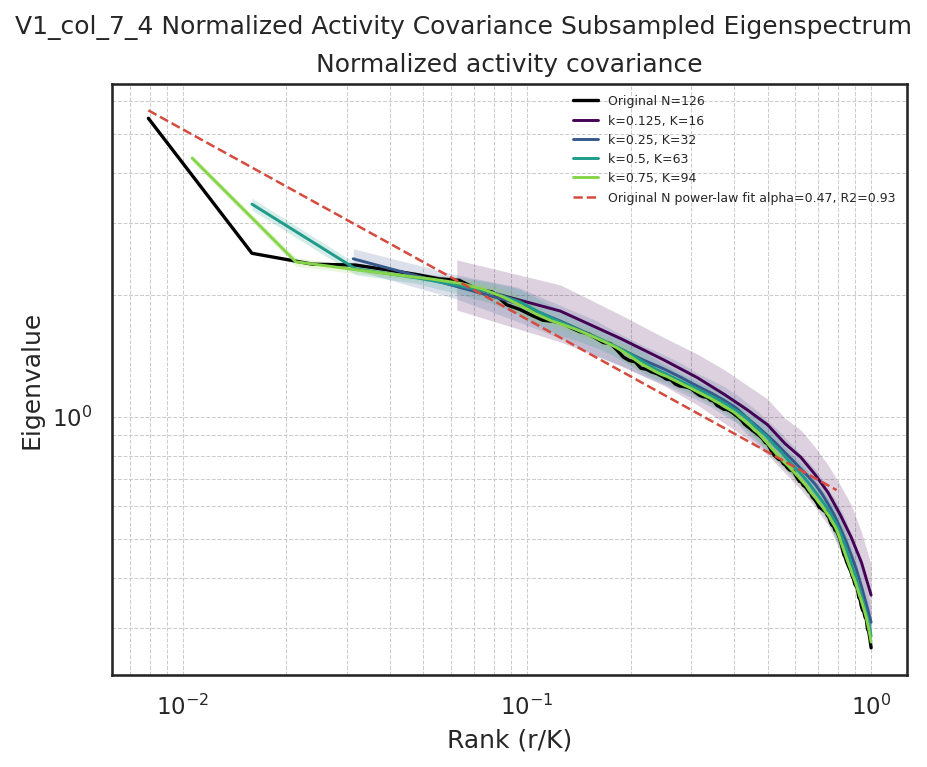

The file beside this chart, header and first rows:
k_fraction, K, rank, rank_normalized, mean_eigenvalue, std_eigenvalue
0.125, 16, 1, 0.0625, 2.135, 0.3017
0.125, 16, 2, 0.125, 1.822, 0.2928
0.125, 16, 3, 0.1875, 1.557, 0.2244
0.125, 16, 4, 0.25, 1.38, 0.1876
0.125, 16, 5, 0.3125, 1.248, 0.1791
0.125, 16, 6, 0.375, 1.134, 0.1708
0.125, 16, 7, 0.4375, 1.038, 0.1551
0.125, 16, 8, 0.5, 0.9548, 0.1505
0.125, 16, 9, 0.5625, 0.8573, 0.1325
0.125, 16, 10, 0.625, 0.7932, 0.1332
0.125, 16, 11, 0.6875, 0.7192, 0.1212
0.125, 16, 12, 0.75, 0.6491, 0.1098
0.125, 16, 13, 0.8125, 0.5734, 0.1057
0.125, 16, 14, 0.875, 0.5042, 0.1019
0.125, 16, 15, 0.9375, 0.4366, 0.08205
0.125, 16, 16, 1.0, 0.3623, 0.0683
0.25, 32, 1, 0.03125, 2.453, 0.1436
0.25, 32, 2, 0.0625, 2.095, 0.144
0.25, 32, 3, 0.09375, 1.903, 0.1852
0.25, 32, 4, 0.125, 1.721, 0.16
0.25, 32, 5, 0.1562, 1.58, 0.1562
0.25, 32, 6, 0.1875, 1.467, 0.1291
0.25, 32, 7, 0.2188, 1.377, 0.1165
0.25, 32, 8, 0.25, 1.311, 0.1094
0.25, 32, 9, 0.2812, 1.248, 0.1045
0.25, 32, 10, 0.3125, 1.189, 0.08965
0.25, 32, 11, 0.3438, 1.143, 0.08872
0.25, 32, 12, 0.375, 1.096, 0.08868
0.25, 32, 13, 0.4062, 1.05, 0.08466
0.25, 32, 14, 0.4375, 0.9903, 0.08766
0.25, 32, 15, 0.4688, 0.9433, 0.08595
0.25, 32, 16, 0.5, 0.898, 0.07959
0.25, 32, 17, 0.5312, 0.8561, 0.07751
0.25, 32, 18, 0.5625, 0.8141, 0.07358
0.25, 32, 19, 0.5938, 0.7777, 0.06777
0.25, 32, 20, 0.625, 0.743, 0.06497
0.25, 32, 21, 0.6562, 0.7117, 0.06243
0.25, 32, 22, 0.6875, 0.6809, 0.05947
0.25, 32, 23, 0.7188, 0.6461, 0.05809
0.25, 32, 24, 0.75, 0.6085, 0.0514
0.25, 32, 25, 0.7812, 0.5716, 0.05947
0.25, 32, 26, 0.8125, 0.5323, 0.0613
0.25, 32, 27, 0.8438, 0.4941, 0.06069
0.25, 32, 28, 0.875, 0.4559, 0.05294
0.25, 32, 29, 0.9062, 0.4193, 0.04967
0.25, 32, 30, 0.9375, 0.381, 0.0443
0.25, 32, 31, 0.9688, 0.3446, 0.03541
0.25, 32, 32, 1.0, 0.3106, 0.02433
0.5, 63, 1, 0.01587, 3.347, 0.1117
0.5, 63, 2, 0.03175, 2.317, 0.07641
0.5, 63, 3, 0.04762, 2.202, 0.06958
0.5, 63, 4, 0.06349, 2.105, 0.1004
0.5, 63, 5, 0.07937, 2.023, 0.1204
0.5, 63, 6, 0.09524, 1.922, 0.1415
0.5, 63, 7, 0.1111, 1.793, 0.1336
0.5, 63, 8, 0.127, 1.702, 0.1218
0.5, 63, 9, 0.1429, 1.629, 0.09804
0.5, 63, 10, 0.1587, 1.568, 0.08922
0.5, 63, 11, 0.1746, 1.514, 0.08457
0.5, 63, 12, 0.1905, 1.458, 0.08868
... 145 more rows
